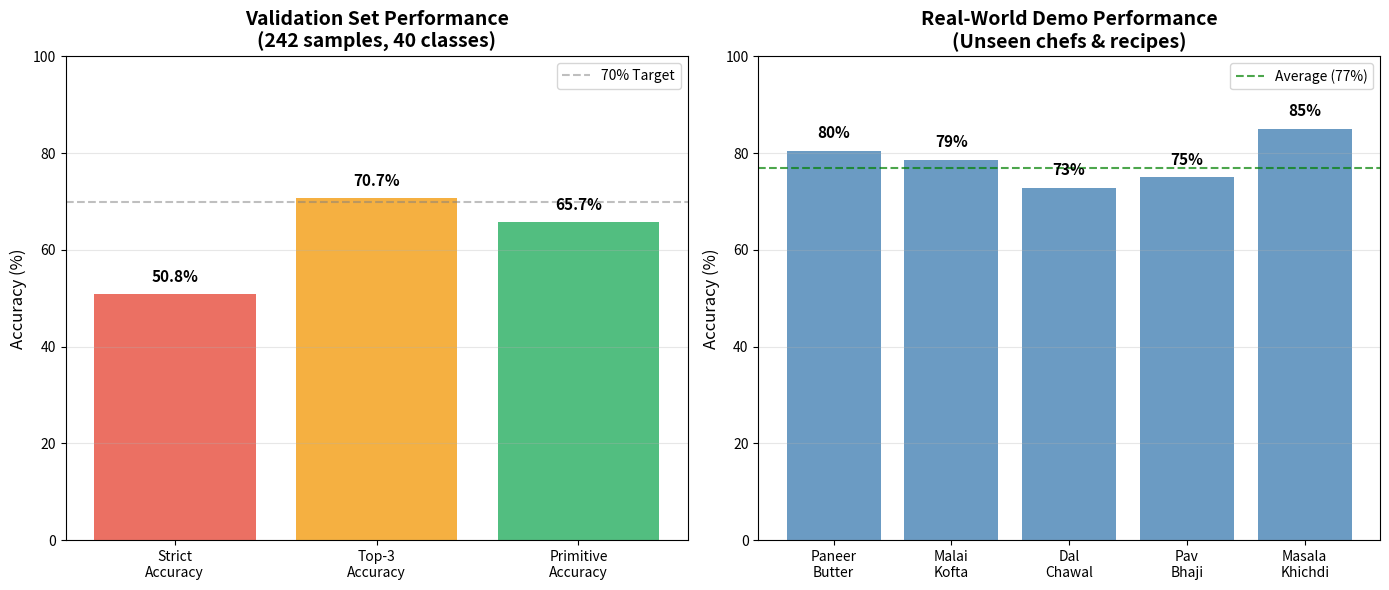

Here is the Python script that generated this plot:
"""
Compare performance across metrics and videos
"""
import matplotlib.pyplot as plt
import numpy as np

# Data from your experiments
metrics = ['Strict\nAccuracy', 'Top-3\nAccuracy', 'Primitive\nAccuracy']
validation = [50.8, 70.7, 65.7]

demo_videos = ['Paneer\nButter', 'Malai\nKofta', 'Dal\nChawal', 'Pav\nBhaji', 'Masala\nKhichdi']
demo_accuracy = [80.5, 78.6, 72.9, 75, 85]  # Estimated from your logs

fig, (ax1, ax2) = plt.subplots(1, 2, figsize=(14, 6))

# Plot 1: Validation metrics
colors = ['#e74c3c', '#f39c12', '#27ae60']
bars1 = ax1.bar(metrics, validation, color=colors, alpha=0.8)
ax1.axhline(y=70, color='gray', linestyle='--', alpha=0.5, label='70% Target')
ax1.set_ylabel('Accuracy (%)', fontsize=12)
ax1.set_title('Validation Set Performance\n(242 samples, 40 classes)', 
              fontsize=14, fontweight='bold')
ax1.set_ylim([0, 100])
ax1.legend()
ax1.grid(axis='y', alpha=0.3)

# Add values on bars
for bar, val in zip(bars1, validation):
    height = bar.get_height()
    ax1.text(bar.get_x() + bar.get_width()/2., height + 2,
             f'{val:.1f}%', ha='center', va='bottom', fontsize=11, fontweight='bold')

# Plot 2: Demo videos
bars2 = ax2.bar(demo_videos, demo_accuracy, color='steelblue', alpha=0.8)
ax2.axhline(y=77, color='green', linestyle='--', alpha=0.7, label='Average (77%)')
ax2.set_ylabel('Accuracy (%)', fontsize=12)
ax2.set_title('Real-World Demo Performance\n(Unseen chefs & recipes)', 
              fontsize=14, fontweight='bold')
ax2.set_ylim([0, 100])
ax2.legend()
ax2.grid(axis='y', alpha=0.3)

# Add values on bars
for bar, val in zip(bars2, demo_accuracy):
    height = bar.get_height()
    ax2.text(bar.get_x() + bar.get_width()/2., height + 2,
             f'{val:.0f}%', ha='center', va='bottom', fontsize=11, fontweight='bold')

plt.tight_layout()
plt.savefig('performance_comparison.png', dpi=300, bbox_inches='tight')
print("✅ Saved: performance_comparison.png")
